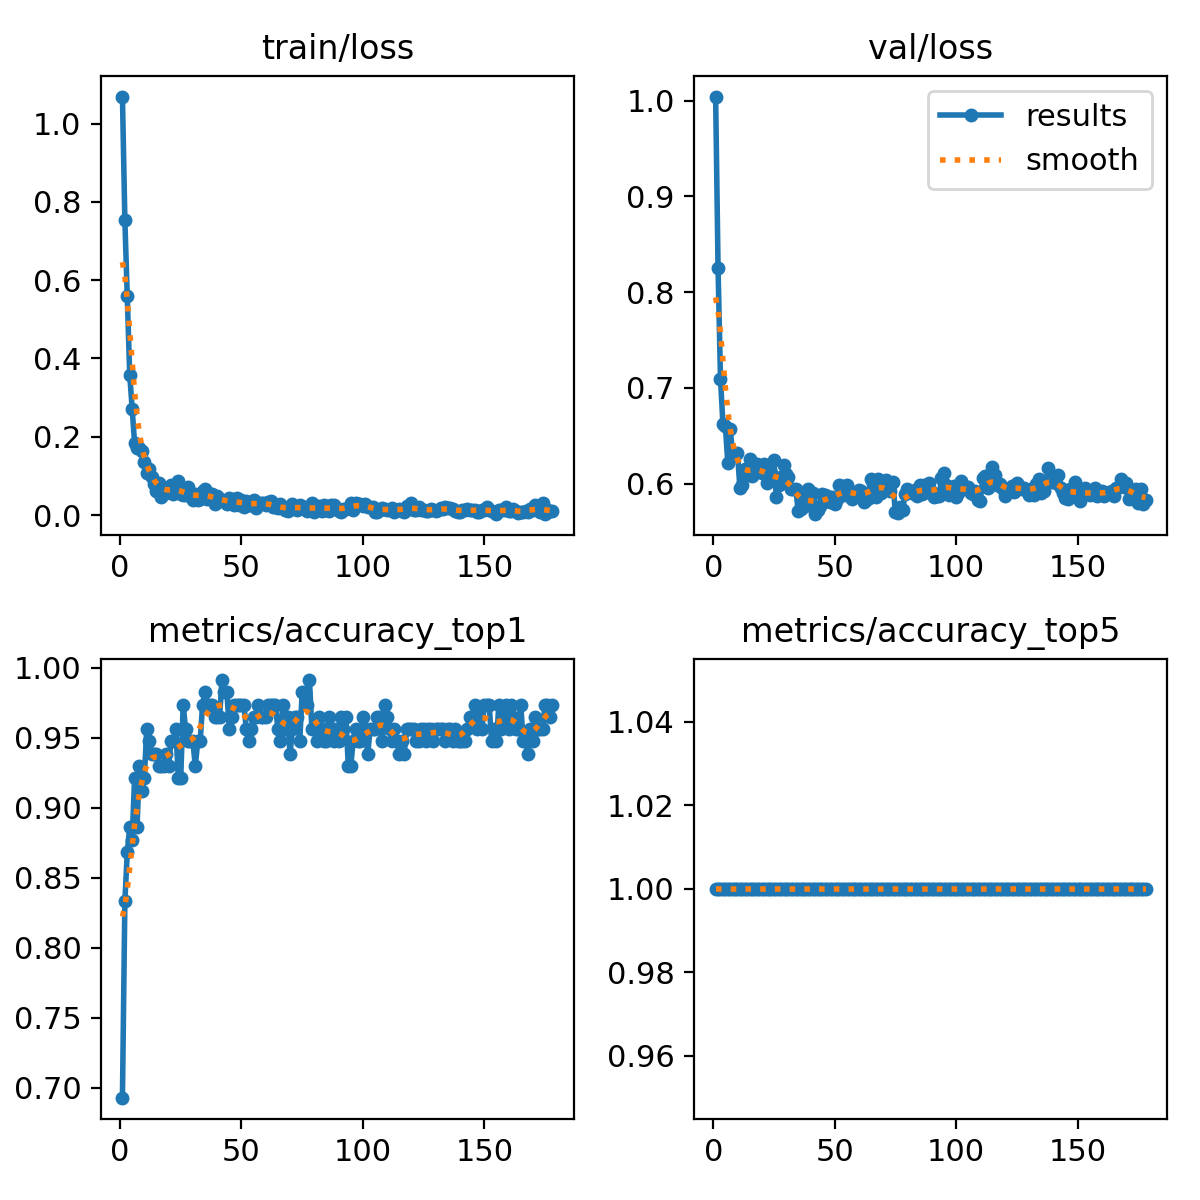

Source data for this figure (header and first rows):
epoch, train/loss, metrics/accuracy_top1, metrics/accuracy_top5, val/loss, lr/pg0, lr/pg1, lr/pg2
1, 1.069, 0.693, 1, 1.004, 0.003259, 0.003259, 0.003259
2, 0.7528, 0.8333, 1, 0.8249, 0.006587, 0.006587, 0.006587
3, 0.5596, 0.8684, 1, 0.7096, 0.009909, 0.009909, 0.009909
4, 0.359, 0.886, 1, 0.6626, 0.009975, 0.009975, 0.009975
5, 0.2717, 0.8772, 1, 0.6605, 0.009967, 0.009967, 0.009967
6, 0.1844, 0.9211, 1, 0.622, 0.009959, 0.009959, 0.009959
7, 0.1718, 0.886, 1, 0.6571, 0.00995, 0.00995, 0.00995
8, 0.1709, 0.9298, 1, 0.6309, 0.009942, 0.009942, 0.009942
9, 0.1641, 0.9123, 1, 0.6295, 0.009934, 0.009934, 0.009934
10, 0.135, 0.9211, 1, 0.6323, 0.009926, 0.009926, 0.009926
11, 0.1086, 0.9561, 1, 0.5951, 0.009917, 0.009917, 0.009917
12, 0.117, 0.9474, 1, 0.5985, 0.009909, 0.009909, 0.009909
13, 0.09667, 0.9386, 1, 0.6149, 0.009901, 0.009901, 0.009901
14, 0.07858, 0.9386, 1, 0.6091, 0.009893, 0.009893, 0.009893
15, 0.0603, 0.9386, 1, 0.6259, 0.009884, 0.009884, 0.009884
16, 0.08072, 0.9298, 1, 0.6079, 0.009876, 0.009876, 0.009876
17, 0.04548, 0.9298, 1, 0.6141, 0.009868, 0.009868, 0.009868
18, 0.06098, 0.9298, 1, 0.62, 0.00986, 0.00986, 0.00986
19, 0.05578, 0.9386, 1, 0.6179, 0.009851, 0.009851, 0.009851
20, 0.06307, 0.9298, 1, 0.6115, 0.009843, 0.009843, 0.009843
21, 0.07744, 0.9474, 1, 0.6202, 0.009835, 0.009835, 0.009835
22, 0.0547, 0.9474, 1, 0.6001, 0.009827, 0.009827, 0.009827
23, 0.06756, 0.9561, 1, 0.6069, 0.009819, 0.009819, 0.009819
24, 0.08649, 0.9211, 1, 0.6115, 0.00981, 0.00981, 0.00981
25, 0.05433, 0.9211, 1, 0.6244, 0.009802, 0.009802, 0.009802
26, 0.05158, 0.9737, 1, 0.5855, 0.009794, 0.009794, 0.009794
27, 0.0518, 0.9561, 1, 0.5988, 0.009786, 0.009786, 0.009786
28, 0.07126, 0.9474, 1, 0.6066, 0.009777, 0.009777, 0.009777
29, 0.04854, 0.9474, 1, 0.6193, 0.009769, 0.009769, 0.009769
30, 0.03926, 0.9474, 1, 0.6105, 0.009761, 0.009761, 0.009761
31, 0.05471, 0.9298, 1, 0.6073, 0.009753, 0.009753, 0.009753
32, 0.03971, 0.9474, 1, 0.5944, 0.009744, 0.009744, 0.009744
33, 0.04041, 0.9474, 1, 0.5939, 0.009736, 0.009736, 0.009736
34, 0.06068, 0.9737, 1, 0.5945, 0.009728, 0.009728, 0.009728
35, 0.06536, 0.9825, 1, 0.5708, 0.00972, 0.00972, 0.00972
36, 0.04218, 0.9737, 1, 0.5734, 0.009711, 0.009711, 0.009711
37, 0.05454, 0.9737, 1, 0.5855, 0.009703, 0.009703, 0.009703
38, 0.05265, 0.9737, 1, 0.5769, 0.009695, 0.009695, 0.009695
39, 0.02898, 0.9649, 1, 0.5941, 0.009687, 0.009687, 0.009687
40, 0.04847, 0.9649, 1, 0.5851, 0.009678, 0.009678, 0.009678
41, 0.04015, 0.9649, 1, 0.5897, 0.00967, 0.00967, 0.00967
42, 0.03621, 0.9912, 1, 0.568, 0.009662, 0.009662, 0.009662
43, 0.03506, 0.9825, 1, 0.5725, 0.009654, 0.009654, 0.009654
44, 0.02701, 0.9825, 1, 0.5765, 0.009645, 0.009645, 0.009645
45, 0.04369, 0.9561, 1, 0.5886, 0.009637, 0.009637, 0.009637
46, 0.04027, 0.9649, 1, 0.5881, 0.009629, 0.009629, 0.009629
47, 0.02622, 0.9737, 1, 0.587, 0.009621, 0.009621, 0.009621
48, 0.04306, 0.9737, 1, 0.5809, 0.009612, 0.009612, 0.009612
49, 0.025, 0.9737, 1, 0.5863, 0.009604, 0.009604, 0.009604
50, 0.03846, 0.9737, 1, 0.5783, 0.009596, 0.009596, 0.009596
51, 0.02036, 0.9737, 1, 0.5836, 0.009588, 0.009588, 0.009588
52, 0.03662, 0.9561, 1, 0.5986, 0.009579, 0.009579, 0.009579
53, 0.02592, 0.9474, 1, 0.5974, 0.009571, 0.009571, 0.009571
54, 0.02548, 0.9561, 1, 0.5884, 0.009563, 0.009563, 0.009563
55, 0.03948, 0.9649, 1, 0.5984, 0.009555, 0.009555, 0.009555
56, 0.01721, 0.9649, 1, 0.5929, 0.009546, 0.009546, 0.009546
57, 0.03129, 0.9737, 1, 0.5842, 0.009538, 0.009538, 0.009538
58, 0.03078, 0.9649, 1, 0.5877, 0.00953, 0.00953, 0.00953
59, 0.03114, 0.9649, 1, 0.5884, 0.009522, 0.009522, 0.009522
60, 0.02677, 0.9649, 1, 0.5929, 0.009513, 0.009513, 0.009513
... 118 more rows
